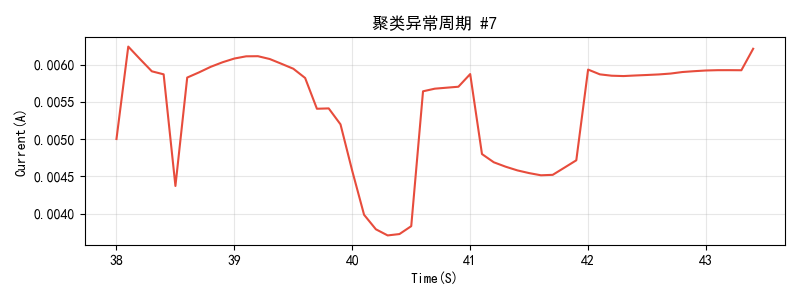

Source data for this figure (header and first rows):
Time(S), Current(A)
38.0, 0.005002
38.1, 0.006242
38.2, 0.006074
38.3, 0.00591
38.4, 0.00587
38.5, 0.004373
38.6, 0.005827
38.7, 0.005896
38.8, 0.005971
38.9, 0.006032
39.0, 0.006082
39.1, 0.006112
39.2, 0.006113
39.3, 0.006075
39.4, 0.006011
39.5, 0.005945
39.6, 0.005821
39.7, 0.005408
39.8, 0.005413
39.9, 0.005199
40.0, 0.004573
40.1, 0.003986
40.2, 0.003792
40.3, 0.00371
40.4, 0.003728
40.5, 0.003834
40.6, 0.005642
40.7, 0.005678
40.8, 0.005691
40.9, 0.005704
41.0, 0.005874
41.1, 0.004801
41.2, 0.004691
41.3, 0.004632
41.4, 0.004582
41.5, 0.004545
41.6, 0.004516
41.7, 0.004522
41.8, 0.004619
41.9, 0.004717
42.0, 0.005934
42.1, 0.00587
42.2, 0.005851
42.3, 0.005847
42.4, 0.005855
42.5, 0.005861
42.6, 0.005869
42.7, 0.00588
42.8, 0.005901
42.9, 0.005912
43.0, 0.005922
43.1, 0.005926
43.2, 0.005926
43.3, 0.005925
43.4, 0.006213
